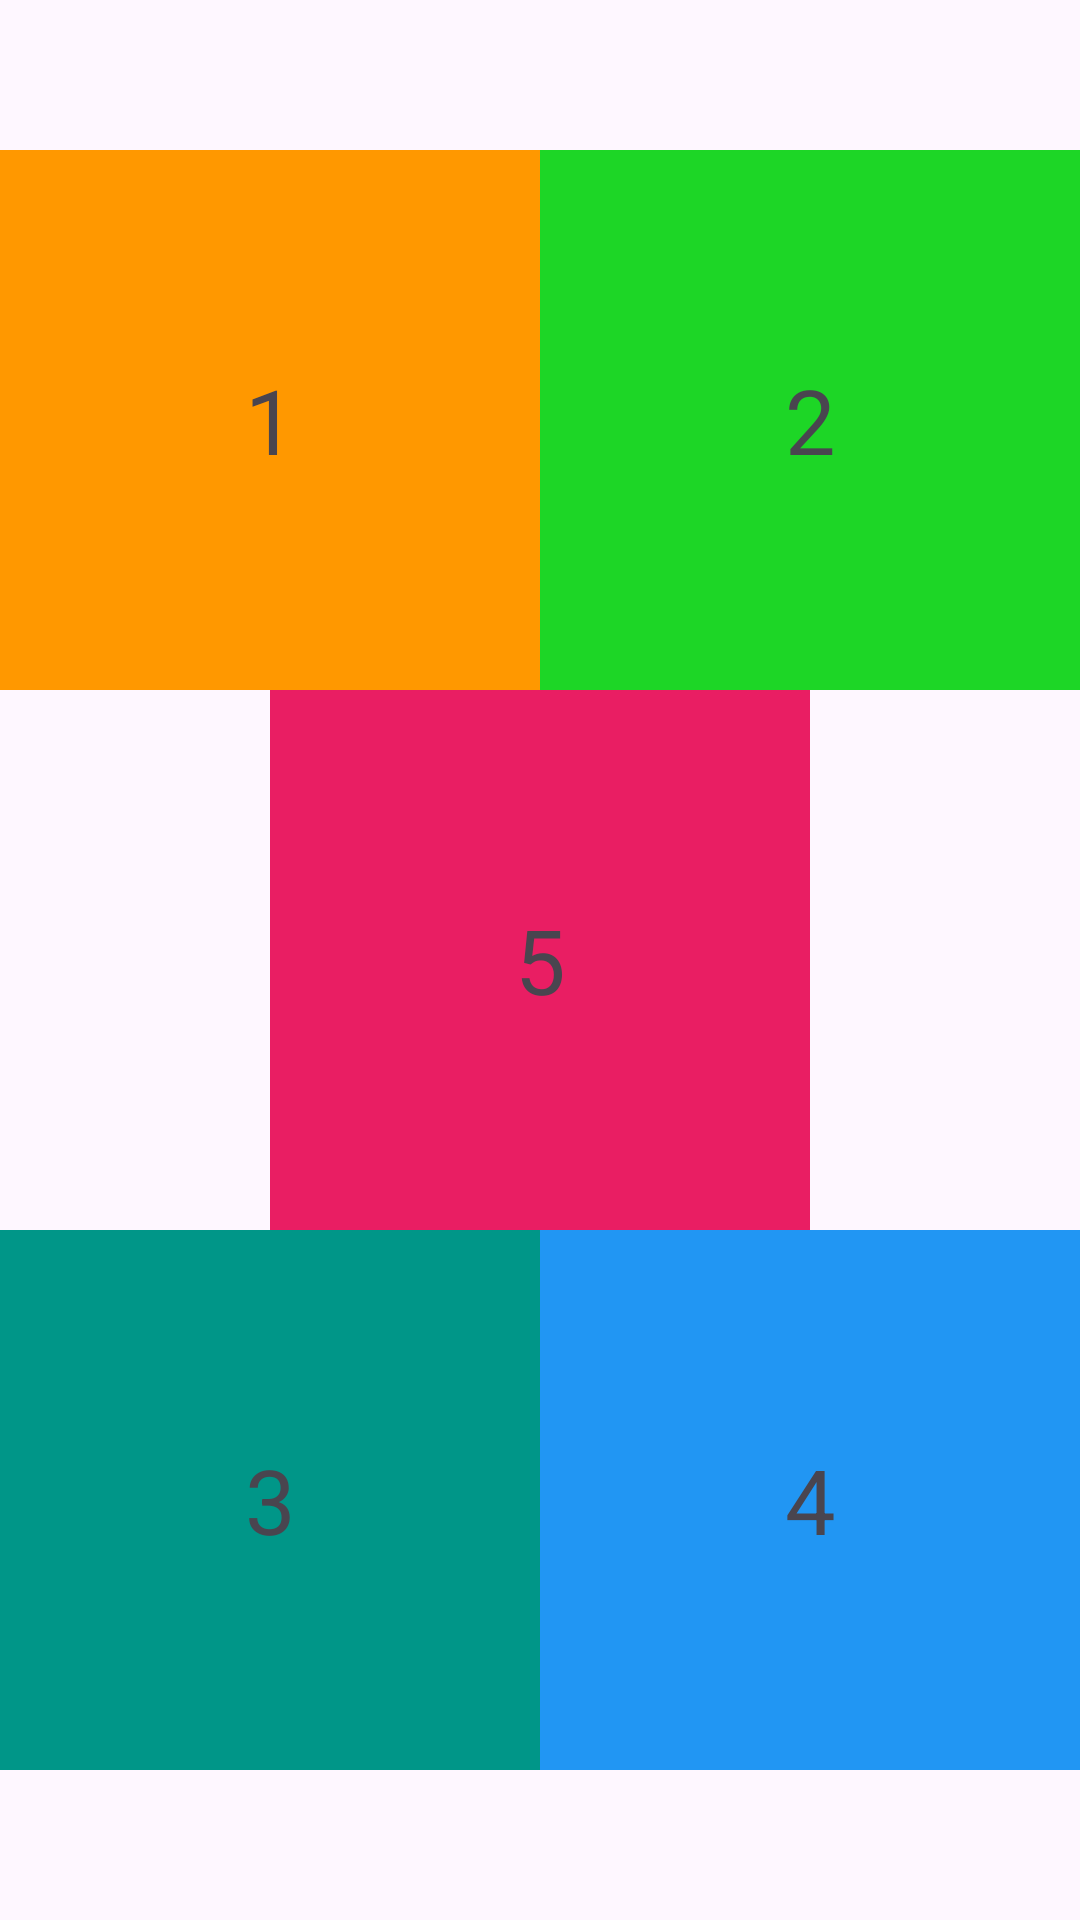

Reconstruct the res/layout file that produces this screen, plus the resources it refers to.
<!-- AndroidManifest.xml: application theme Theme.Lab3_ph35654 -->
<!-- res/layout/bai3.xml -->
<?xml version="1.0" encoding="utf-8"?>
<androidx.constraintlayout.widget.ConstraintLayout xmlns:android="http://schemas.android.com/apk/res/android"
    android:layout_width="match_parent"
    android:layout_height="match_parent"
    xmlns:app="http://schemas.android.com/apk/res-auto"
    xmlns:tools="http://schemas.android.com/tools"
    >
    <androidx.constraintlayout.widget.Guideline
        android:id="@+id/line1"
        android:layout_width="wrap_content"
        android:layout_height="wrap_content"
        android:orientation="horizontal"
        app:layout_constraintGuide_percent="0.5" />
    <androidx.constraintlayout.widget.Guideline

        android:id="@+id/line2"
        android:layout_width="wrap_content"
        android:layout_height="wrap_content"
        android:orientation="vertical"
        app:layout_constraintGuide_percent="0.5" />

    <TextView
        android:id="@+id/text1"
        android:layout_width="180dp"
        android:layout_height="180dp"
        android:text="1"
        android:background="#FF9800"
        android:gravity="center"
        android:textSize="30dp"
        tools:ignore="MissingConstraints"
        app:layout_constraintBottom_toTopOf="@id/text5"
        app:layout_constraintEnd_toEndOf="@id/line2"
        app:layout_constraintStart_toStartOf="parent"
        />
    <TextView
        android:id="@+id/text2"
        android:layout_width="180dp"
        android:layout_height="180dp"
        android:text="2"
        android:background="#1DD626"
        android:gravity="center"
        android:textSize="30dp"
        tools:ignore="MissingConstraints"
      app:layout_constraintStart_toStartOf="@+id/line2"
        app:layout_constraintBottom_toTopOf="@id/text5"
        app:layout_constraintEnd_toEndOf="parent"

        />
    <TextView
        android:id="@+id/text3"
        android:layout_width="180dp"
        android:layout_height="180dp"
        android:text="3"
        android:background="#009688"
        android:gravity="center"
        android:textSize="30dp"
        tools:ignore="MissingConstraints"
        app:layout_constraintStart_toStartOf="parent"
        app:layout_constraintEnd_toStartOf="@+id/line2"
        app:layout_constraintTop_toBottomOf="@id/text5"

        />
    <TextView
        android:id="@+id/text4"
        android:layout_width="180dp"
        android:layout_height="180dp"
        android:text="4"
        android:background="#2196F3"
        android:gravity="center"
        android:textSize="30dp"
        app:layout_constraintEnd_toEndOf="parent"
        app:layout_constraintStart_toEndOf="@+id/line2"
        app:layout_constraintTop_toBottomOf="@id/text5"
        tools:ignore="MissingConstraints" />
    <TextView
        android:id="@+id/text5"
        android:layout_width="180dp"
        android:layout_height="180dp"
        android:text="5"
        android:background="#E91E63"
        android:gravity="center"
        android:textSize="30dp"
        app:layout_constraintBottom_toBottomOf="parent"
        app:layout_constraintTop_toTopOf="parent"
        app:layout_constraintStart_toStartOf="parent"
        app:layout_constraintEnd_toEndOf="parent"
        />
</androidx.constraintlayout.widget.ConstraintLayout>
<!-- resources referenced by this layout -->
<resources>
  <style name="Theme.Lab3_ph35654" parent="Base.Theme.Lab3_ph35654" />
  <style name="Base.Theme.Lab3_ph35654" parent="Theme.Material3.DayNight.NoActionBar">
          
          
      </style>
</resources>
